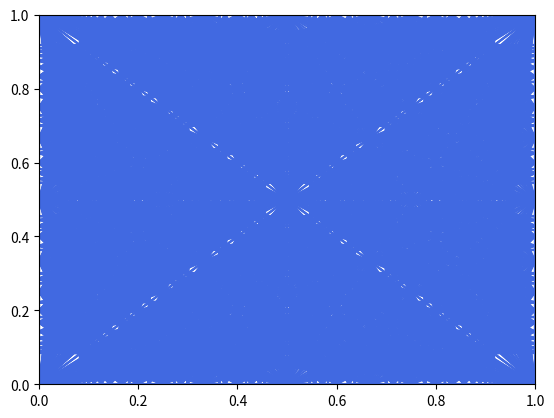
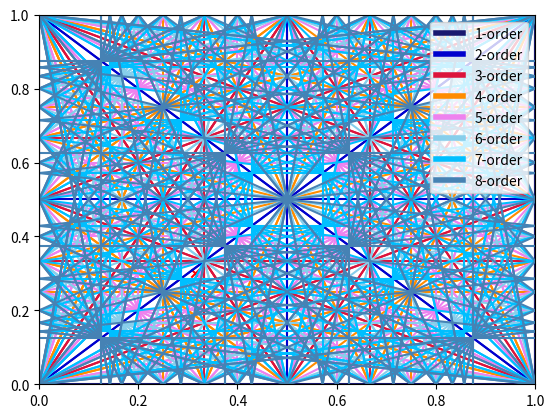

The script that saved these images, in order:
import numpy as np
import matplotlib.pyplot as plt
from matplotlib.lines import Line2D
from matplotlib import rcParams, cycler
from matplotlib.patches import Patch


def Farey(n):
    # Return the nth Farey sequence, ascending.
    seq = [[0, 1]]
    a, b, c, d = 0, 1, 1, n
    while c <= n:
        k = int((n + b) / d)
        a, b, c, d = c, d, k * c - a, k * d - b
        # seq.append([a,b])
        seq.append([a, b])

    return seq


def plot_resonanceDiagram_all(order, col='b', kind='all'):

    fig, ax = plt.subplots()
    ax.set_ylim(0, 1)
    ax.set_xlim(0, 1)
    x = np.linspace(0, 1, 2)
    FN = Farey(order)
    # print(FN)
    for f in FN:
        h, k = f  # Node h/k on the axes
        for sf in FN:
            p, q = sf
            c = float(p * h)
            a = float(k * p)  # Resonance line a Qx + bQy = c linked to p/q
            b = float(q - k * p)
            if a > 0:
                if kind == 'all' or kind == 'sum':
                    ax.plot(x, c / a - x * b / a, color=col)
                    ax.plot(c / a - x * b / a, x, color=col)
                    ax.plot(c / a + x * b / a, 1 - x, color=col)
                if kind == 'all' or kind == 'diff':
                    ax.plot(x, c / a + x * b / a, color=col)
                    ax.plot(c / a + x * b / a, x, color=col)
                    ax.plot(c / a - x * b / a, 1 - x, color=col)

            if q == k and p == 1:  # FN elements below 1/k
                break

    # ax.scatter(0.315,0.3,c='r')
    plt.show()


def plot_resonanceDiagram_one(ax, order, col, repeatLine, legend, kind='all'):
    # 绘制某一阶数的共振线
    FN = Farey(order)
    # print(FN)
    for f in FN:
        h, k = f  # Node h/k on the axes
        for sf in FN:
            p, q = sf
            c = float(p * h)
            a = float(k * p)  # # Resonance line a Qx + bQy = c linked to p/q
            b = float(q - k * p)
            if a > 0:
                if kind == 'all' or kind == 'sum':
                    coord = [[0, 1],
                             [c / a - 0 * b / a,
                              c / a - 1 * b / a]]  # 两点确定一条直线，确定两个点的横纵坐标
                    # print('one',coord)
                    if coord not in repeatLine:  # 如果这条线的数据在列表中不存在，说明之前没有画过这条线
                        ax.plot(coord[0], coord[1], color=col)
                        repeatLine.append(coord)  # 画之，并添加到列表中，下次不再画这条线

                    coord = [[c / a - 0 * b / a, c / a - 1 * b / a], [0, 1]]
                    if coord not in repeatLine:
                        ax.plot(coord[0], coord[1], color=col)
                        repeatLine.append(coord)

                    coord = [[c / a + 0 * b / a, c / a + 1 * b / a], [1, 0]]
                    if coord not in repeatLine:
                        ax.plot(coord[0], coord[1], color=col)
                        repeatLine.append(coord)

                if kind == 'all' or kind == 'diff':
                    coord = [[0, 1], [c / a + 0 * b / a, c / a + 1 * b / a]]
                    if coord not in repeatLine:
                        ax.plot(coord[0], coord[1], color=col)
                        repeatLine.append(coord)

                    coord = [[c / a + 0 * b / a, c / a + 1 * b / a], [0, 1]]
                    if coord not in repeatLine:
                        ax.plot(coord[0], coord[1], color=col)
                        repeatLine.append(coord)

                    coord = [[c / a - 0 * b / a, c / a - 1 * b / a], [1, 0]]
                    if coord not in repeatLine:
                        ax.plot(coord[0], coord[1], color=col)
                        repeatLine.append(coord)

            if q == k and p == 1:  # FN elements below 1/k
                break
    legend.append(
        Line2D([0], [0], color=col, lw=4,
               label=str(order) + '-order'))  # 添加这条线的图例


def plot_resonanceDiagram_oneByOne(order,
                                   xlim=[0, 1],
                                   ylim=[0, 1],
                                   kind='all'):

    fig, ax = plt.subplots()
    ax.set_xlim(xlim[0], xlim[1])
    ax.set_ylim(ylim[0], ylim[1])
    x = [0, 1]
    repeatLine = []  # 保存已经画过的线的列表
    legend_elements = []  # 保存各个阶数图例的列表
    col = [
        'midnightblue', 'mediumblue', 'crimson', 'darkorange', 'violet',
        'skyblue', 'deepskyblue', 'steelblue', 'lightblue', 'aliceblue'
    ]  # 各个阶数共振线的颜色
    # col = ['b','b','b','b','b','b','b','b','b','b']

    for i in range(1, order + 1, 1):
        plot_resonanceDiagram_one(ax, i, col[i - 1], repeatLine,
                                  legend_elements, kind)

    ax.scatter(0.315, 0.3, marker='x', c='r')
    ax.scatter(0.58, 0.55, marker='x', c='r')
    ax.legend(handles=legend_elements, loc='upper right')
    plt.show()


def plot_resonanceDiagram_color(order,
                                ax,
                                xlim=[0, 1],
                                ylim=[0, 1],
                                kind='all'):

    ax.set_xlim(xlim[0], xlim[1])
    ax.set_ylim(ylim[0], ylim[1])
    x = [0, 1]
    repeatLine = []  # 保存已经画过的线的列表
    legend_elements = []  # 保存各个阶数图例的列表
    col = [
        'midnightblue', 'black', 'gold', 'crimson', 'darkorange', 'mediumblue',
        'violet', 'deepskyblue', 'darkgreen', 'maroon'
    ]  # 各个阶数共振线的颜色
    # col = ['b','b','b','b','b','b','b','b','b','b']

    for i in range(1, order + 1, 1):
        plot_resonanceDiagram_one(ax, i, col[i - 1], repeatLine,
                                  legend_elements, kind)

    # ax.scatter(0.315,0.3,marker='x',c='r')
    # ax.scatter(0.58,0.55,marker='x',c='r')
    ax.legend(handles=legend_elements, loc='upper right')


if __name__ == '__main__':

    plot_resonanceDiagram_all(order=12, col='royalblue', kind='all')
    plot_resonanceDiagram_oneByOne(order=8,
                                   xlim=[0, 1],
                                   ylim=[0, 1],
                                   kind='all')
    # plot_resonanceDiagram_oneByOne(order=10,xlim=[0.27,0.35],ylim=[0.27,0.35])
